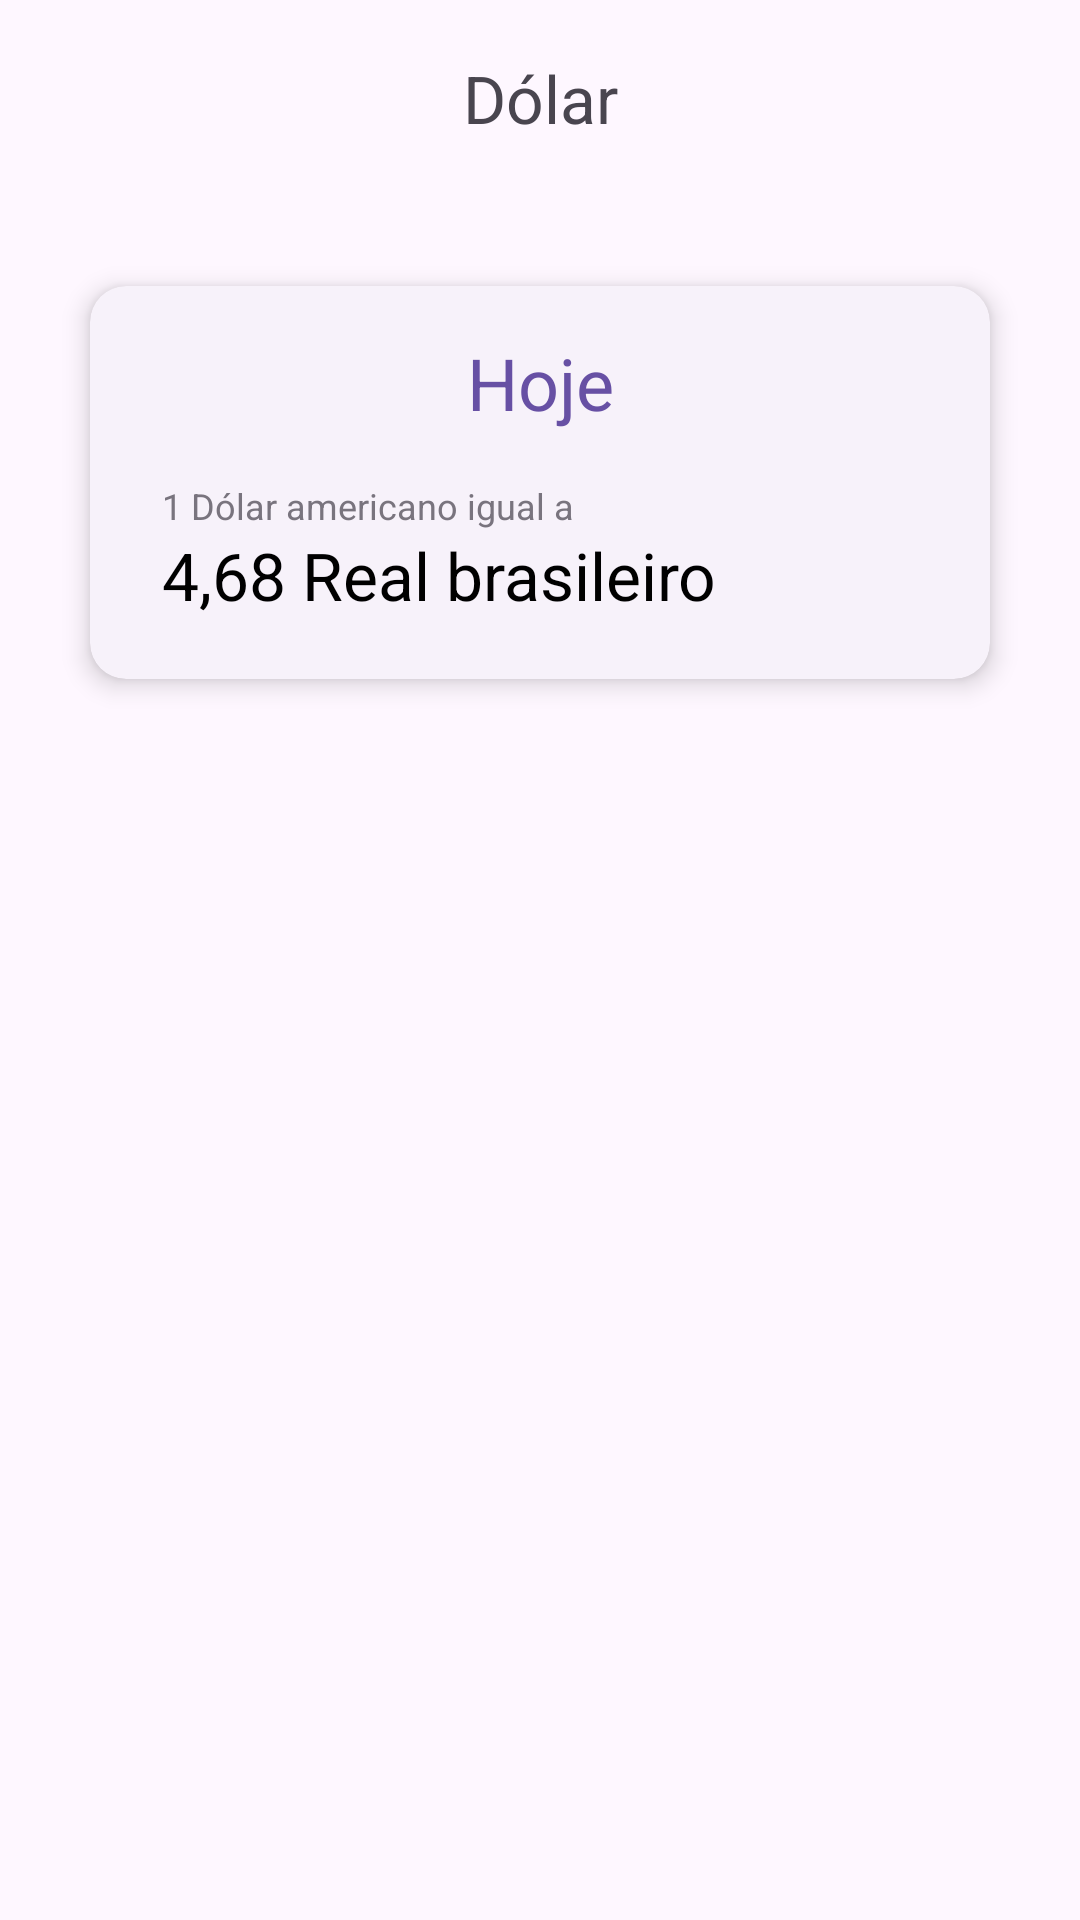

Reconstruct the res/layout file that produces this screen, plus the resources it refers to.
<!-- AndroidManifest.xml: application theme Theme.DollarNow -->
<!-- res/layout/activity_main.xml -->
<?xml version="1.0" encoding="utf-8"?>
<androidx.constraintlayout.widget.ConstraintLayout xmlns:android="http://schemas.android.com/apk/res/android"
    xmlns:app="http://schemas.android.com/apk/res-auto"
    xmlns:tools="http://schemas.android.com/tools"
    android:layout_width="match_parent"
    android:layout_height="match_parent"
    tools:context=".MainActivity">

    <androidx.constraintlayout.widget.ConstraintLayout
        android:id="@+id/topAppBar"
        android:layout_width="match_parent"
        android:layout_height="wrap_content"
        android:background="#FEF7FF"
        app:layout_constraintEnd_toEndOf="parent"
        app:layout_constraintStart_toStartOf="parent"
        app:layout_constraintTop_toTopOf="parent">

        <TextView
            android:id="@+id/topBarTitle"
            android:layout_width="0dp"
            android:layout_height="wrap_content"
            android:layout_marginTop="18dp"
            android:layout_marginBottom="18dp"
            android:text="Dólar"
            android:textAlignment="center"
            android:textSize="22sp"
            app:layout_constraintBottom_toBottomOf="parent"
            app:layout_constraintEnd_toStartOf="@+id/userIconContainer"
            app:layout_constraintStart_toEndOf="@+id/menuIconContainer"
            app:layout_constraintTop_toTopOf="parent"
            app:lineHeight="28dp" />

        <androidx.constraintlayout.widget.ConstraintLayout
            android:id="@+id/userIconContainer"
            android:layout_width="48dp"
            android:layout_height="0dp"
            android:layout_marginTop="8dp"
            android:layout_marginEnd="4dp"
            android:layout_marginBottom="8dp"
            app:layout_constraintBottom_toBottomOf="parent"
            app:layout_constraintEnd_toEndOf="parent"
            app:layout_constraintTop_toTopOf="parent">

            <ImageView
                android:id="@+id/userIcon"
                android:layout_width="24dp"
                android:layout_height="24dp"
                app:layout_constraintBottom_toBottomOf="parent"
                app:layout_constraintEnd_toEndOf="parent"
                app:layout_constraintStart_toStartOf="parent"
                app:layout_constraintTop_toTopOf="parent"
                app:srcCompat="@drawable/account_circle_filled_24px" />
        </androidx.constraintlayout.widget.ConstraintLayout>

        <androidx.constraintlayout.widget.ConstraintLayout
            android:id="@+id/menuIconContainer"
            android:layout_width="48dp"
            android:layout_height="0dp"
            android:layout_marginStart="4dp"
            android:layout_marginTop="8dp"
            android:layout_marginBottom="8dp"
            android:orientation="vertical"
            app:layout_constraintBottom_toBottomOf="parent"
            app:layout_constraintStart_toStartOf="parent"
            app:layout_constraintTop_toTopOf="parent">

            <ImageView
                android:id="@+id/menuIcon"
                android:layout_width="24dp"
                android:layout_height="24dp"
                app:layout_constraintBottom_toBottomOf="parent"
                app:layout_constraintEnd_toEndOf="parent"
                app:layout_constraintStart_toStartOf="parent"
                app:layout_constraintTop_toTopOf="parent"
                app:srcCompat="@drawable/menu_24px" />
        </androidx.constraintlayout.widget.ConstraintLayout>
    </androidx.constraintlayout.widget.ConstraintLayout>

    <androidx.cardview.widget.CardView
        android:id="@+id/dollarNowCard"
        android:layout_width="0dp"
        android:layout_height="131dp"
        android:layout_marginStart="30dp"
        android:layout_marginTop="30dp"
        android:layout_marginEnd="30dp"
        app:cardBackgroundColor="#F7F2FA"
        app:cardCornerRadius="12dp"
        app:cardElevation="5dp"
        app:layout_constraintEnd_toEndOf="parent"
        app:layout_constraintStart_toStartOf="parent"
        app:layout_constraintTop_toBottomOf="@+id/topAppBar">

        <androidx.constraintlayout.widget.ConstraintLayout
            android:layout_width="match_parent"
            android:layout_height="match_parent">

            <TextView
                android:id="@+id/cardTitle"
                android:layout_width="0dp"
                android:layout_height="wrap_content"
                android:layout_marginStart="24dp"
                android:layout_marginTop="16dp"
                android:layout_marginEnd="24dp"
                android:text="Hoje"
                android:textAlignment="center"
                android:textColor="#6750A4"
                android:textSize="24dp"
                app:layout_constraintEnd_toEndOf="parent"
                app:layout_constraintStart_toStartOf="parent"
                app:layout_constraintTop_toTopOf="parent"
                app:lineHeight="32dp" />

            <TextView
                android:id="@+id/cardLabelOutlined"
                android:layout_width="0dp"
                android:layout_height="wrap_content"
                android:layout_marginStart="24dp"
                android:layout_marginTop="24dp"
                android:layout_marginEnd="24dp"
                android:layout_marginBottom="8dp"
                android:text="1 Dólar americano igual a"
                android:textColor="#79747E"
                android:textSize="12dp"
                app:layout_constraintBottom_toTopOf="@+id/cardLabel"
                app:layout_constraintEnd_toEndOf="parent"
                app:layout_constraintStart_toStartOf="parent"
                app:layout_constraintTop_toBottomOf="@+id/cardTitle"
                app:lineHeight="16dp" />

            <TextView
                android:id="@+id/cardLabel"
                android:layout_width="0dp"
                android:layout_height="wrap_content"
                android:layout_marginStart="24dp"
                android:layout_marginEnd="24dp"
                android:layout_marginBottom="20dp"
                android:text="4,68 Real brasileiro"
                android:textColor="#000"
                android:textSize="22dp"
                app:layout_constraintBottom_toBottomOf="parent"
                app:layout_constraintEnd_toEndOf="parent"
                app:layout_constraintStart_toStartOf="parent"
                app:lineHeight="28dp" />
        </androidx.constraintlayout.widget.ConstraintLayout>

    </androidx.cardview.widget.CardView>

    <androidx.recyclerview.widget.RecyclerView
        android:id="@+id/previousQuotationsRV"
        android:layout_width="0dp"
        android:layout_height="0dp"
        android:layout_marginTop="30dp"
        app:layout_constraintBottom_toBottomOf="parent"
        app:layout_constraintEnd_toEndOf="parent"
        app:layout_constraintStart_toStartOf="parent"
        app:layout_constraintTop_toBottomOf="@+id/dollarNowCard" />
</androidx.constraintlayout.widget.ConstraintLayout>
<!-- resources referenced by this layout -->
<resources>
  <style name="Theme.DollarNow" parent="Base.Theme.DollarNow" />
  <style name="Base.Theme.DollarNow" parent="Theme.Material3.DayNight.NoActionBar">
          
          
      </style>
</resources>
